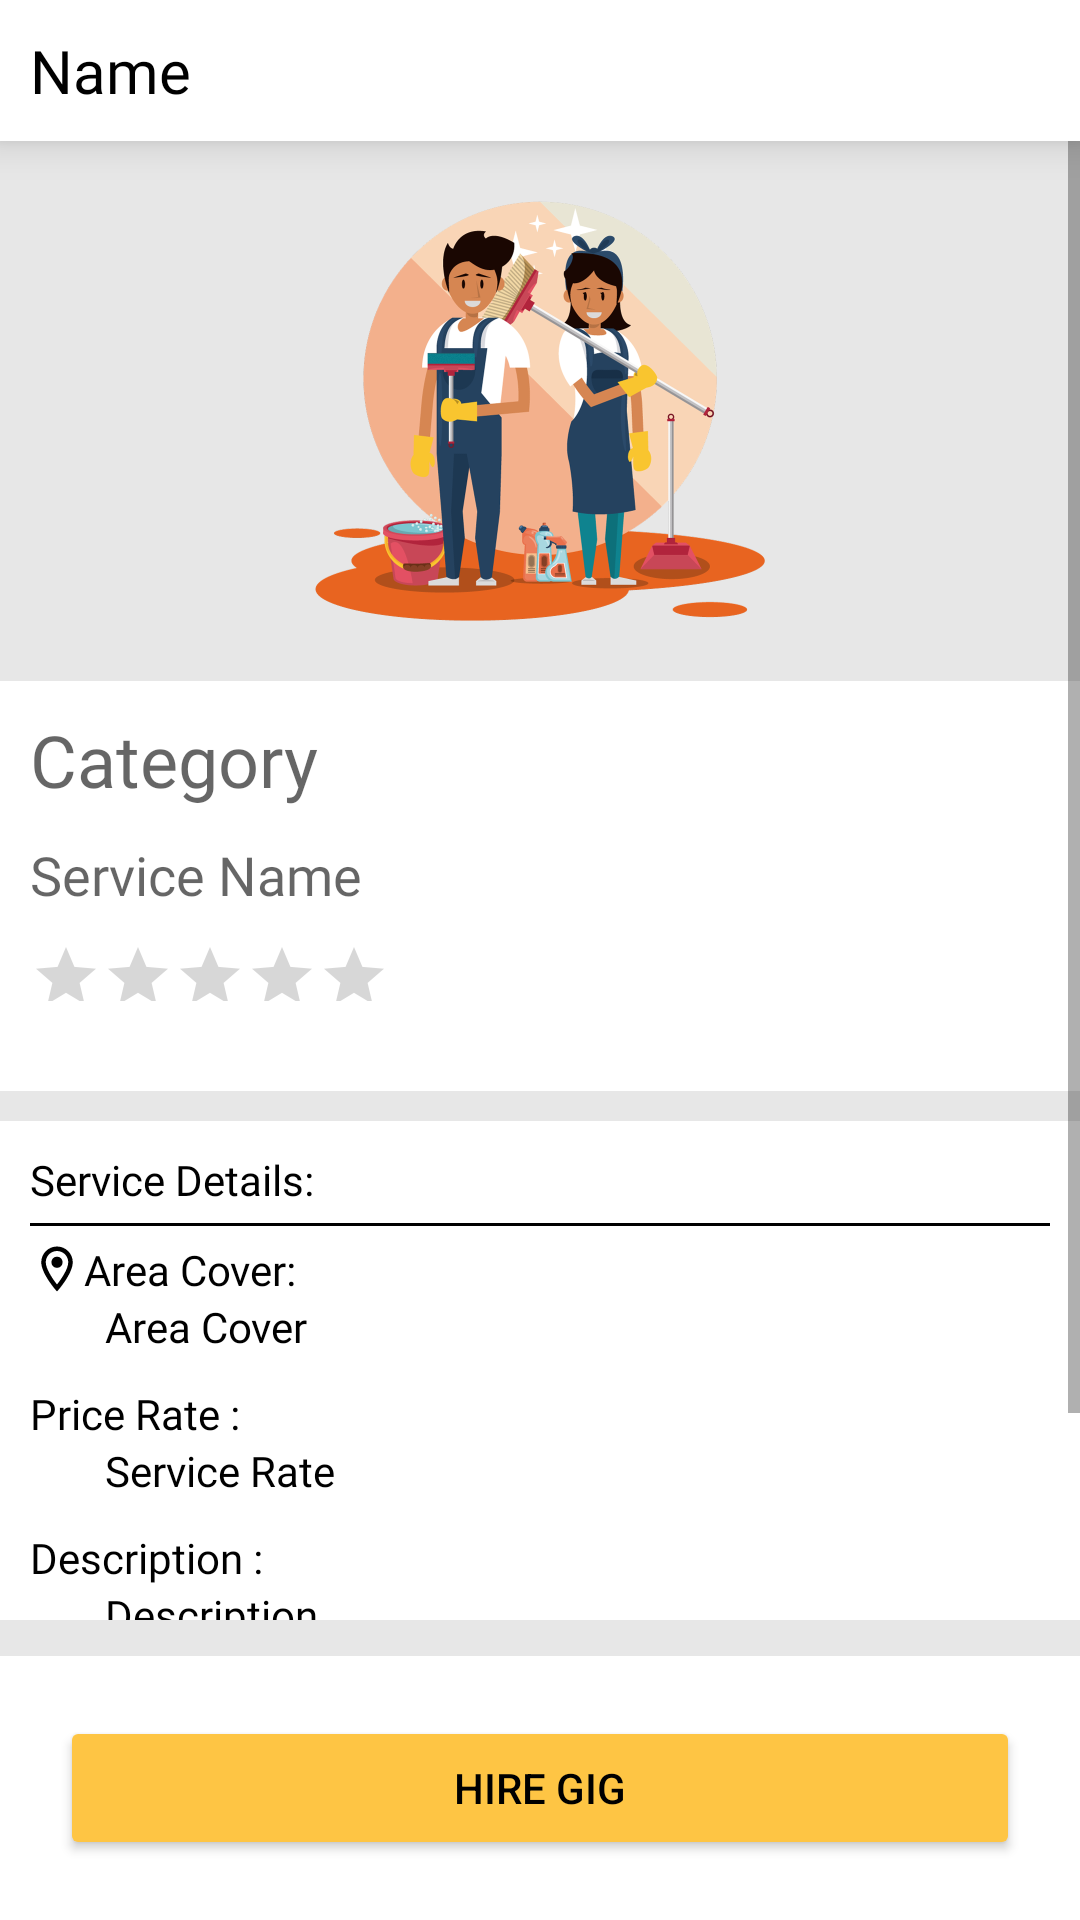

Layout XML and referenced resources for this Android screen:
<!-- AndroidManifest.xml: application theme Theme.ProGig -->
<!-- res/layout/activity_gig_review.xml -->
<?xml version="1.0" encoding="utf-8"?>
<RelativeLayout xmlns:android="http://schemas.android.com/apk/res/android"
    xmlns:app="http://schemas.android.com/apk/res-auto"
    xmlns:tools="http://schemas.android.com/tools"
    android:layout_width="match_parent"
    android:layout_height="match_parent"
    android:background="#E7E7E7"
    tools:context=".GigReview">

    <LinearLayout
        android:layout_width="match_parent"
        android:layout_height="match_parent"
        android:orientation="vertical">

        <LinearLayout
            android:layout_width="match_parent"
            android:layout_height="wrap_content"
            android:background="@color/white"
            android:padding="10dp"
            android:elevation="8dp">

            <TextView
                android:id="@+id/gig_name"
                android:layout_width="wrap_content"
                android:layout_height="wrap_content"
                android:fontFamily="@font/robotobold"
                android:text="Name"
                android:textSize="20dp"
                android:textColor="@color/black"/>

            <TextView
                android:id="@+id/service_id"
                android:layout_width="wrap_content"
                android:layout_height="wrap_content"
                android:layout_marginLeft="150dp"
                android:fontFamily="@font/robotobold"
                android:text="Gig ID"
                android:textSize="12dp"
                android:visibility="invisible" />

        </LinearLayout>

        <ScrollView
            android:layout_width="match_parent"
            android:layout_height="wrap_content"
            android:paddingBottom="100dp">

            <LinearLayout
                android:layout_width="match_parent"
                android:layout_height="wrap_content"
                android:orientation="vertical"
                android:paddingBottom="100dp">

                <ImageView
                    android:id="@+id/service_image"
                    android:layout_width="match_parent"
                    android:layout_height="180dp"
                    android:src="@drawable/image1" />

                <LinearLayout
                    android:layout_width="match_parent"
                    android:layout_height="wrap_content"
                    android:background="@color/white"
                    android:orientation="vertical"
                    android:padding="10dp">

                    <TextView
                        android:id="@+id/category"
                        android:layout_width="wrap_content"
                        android:layout_height="wrap_content"
                        android:layout_marginBottom="10dp"
                        android:fontFamily="@font/robotomedium"
                        android:hint="Category"
                        android:textSize="24dp"
                        android:textColor="@color/black"/>

                    <TextView
                        android:id="@+id/service_name"
                        android:layout_width="wrap_content"
                        android:layout_height="wrap_content"
                        android:layout_marginBottom="10dp"
                        android:fontFamily="@font/robotoregular"
                        android:hint="Service Name"
                        android:textSize="18dp"
                        android:textColor="@color/black"/>

                    <RatingBar
                        android:id="@+id/review"
                        style="@android:attr/ratingBarStyleSmall"
                        android:layout_width="wrap_content"
                        android:layout_height="40dp"
                        android:isIndicator="true"
                        android:max="5"
                        android:scaleX=".5"
                        android:scaleY=".5"
                        android:transformPivotX="0dp"
                        android:transformPivotY="0dp"
                        android:progressTint="#FCAD14"/>


                </LinearLayout>

                <LinearLayout
                    android:layout_width="match_parent"
                    android:layout_height="wrap_content"
                    android:orientation="vertical"
                    android:layout_marginTop="10dp"
                    android:background="@color/white"
                    android:padding="10dp">

                    <TextView
                        android:layout_width="wrap_content"
                        android:layout_height="wrap_content"
                        android:text="Service Details:"
                        android:textColor="@color/black"
                        android:fontFamily="@font/robotomedium"/>
                    <View
                        android:layout_width="match_parent"
                        android:layout_height="1dp"
                        android:background="@android:color/black"
                        android:layout_marginVertical="5dp"/>

                    <TextView
                        android:layout_width="wrap_content"
                        android:layout_height="wrap_content"
                        android:text="Area Cover:"
                        android:fontFamily="@font/robotomedium"
                        android:textColor="@color/black"
                        android:drawableStart="@drawable/ic_location"
                        android:gravity="center" />

                    <TextView
                        android:id="@+id/location"
                        android:layout_width="wrap_content"
                        android:layout_height="wrap_content"
                        android:text="Area Cover"
                        android:fontFamily="@font/robotoregular"
                        android:textColor="@color/black"
                        android:gravity="center"
                        android:layout_marginLeft="25dp"
                        android:layout_marginBottom="10dp"/>

                    <TextView
                        android:layout_width="wrap_content"
                        android:layout_height="wrap_content"
                        android:text="Price Rate :"
                        android:fontFamily="@font/robotomedium"
                        android:textColor="@color/black"
                        android:drawableStart="@drawable/ic_rmoney"
                        android:gravity="center"/>

                    <TextView
                        android:id="@+id/service_rate"
                        android:layout_width="wrap_content"
                        android:layout_height="wrap_content"
                        android:text="Service Rate"
                        android:fontFamily="@font/robotoregular"
                        android:textColor="@color/black"
                        android:gravity="center"
                        android:layout_marginLeft="25dp"
                        android:layout_marginBottom="10dp"/>

                    <TextView
                        android:layout_width="wrap_content"
                        android:layout_height="wrap_content"
                        android:text="Description :"
                        android:fontFamily="@font/robotomedium"
                        android:textColor="@color/black"
                        android:drawableStart="@drawable/ic_description"
                        android:gravity="center"/>

                    <TextView
                        android:id="@+id/description"
                        android:layout_width="wrap_content"
                        android:layout_height="wrap_content"
                        android:text="Description"
                        android:fontFamily="@font/robotoregular"
                        android:textColor="@color/black"
                        android:gravity="center"
                        android:layout_marginLeft="25dp"
                        android:layout_marginBottom="10dp"/>

                </LinearLayout>

                <LinearLayout
                    android:layout_width="match_parent"
                    android:layout_height="wrap_content"
                    android:orientation="vertical"
                    android:background="#FEC544"
                    android:layout_marginTop="10dp"
                    android:padding="10dp">

                    <TextView
                        android:layout_width="wrap_content"
                        android:layout_height="wrap_content"
                        android:text="Review"
                        android:textColor="@color/black"
                        android:fontFamily="@font/robotomedium"/>

                </LinearLayout>

                <androidx.recyclerview.widget.RecyclerView
                    android:id="@+id/recycleReview"
                    android:layout_width="match_parent"
                    android:layout_height="match_parent"
                    android:layout_margin="10dp"/>

            </LinearLayout>

        </ScrollView>



    </LinearLayout>


    <LinearLayout
        android:layout_width="match_parent"
        android:layout_height="wrap_content"
        android:layout_alignParentBottom="true"
        android:background="@color/white"
        android:orientation="vertical"
        android:padding="20dp">

        <Button
            android:id="@+id/hire"
            android:layout_width="match_parent"
            android:layout_height="wrap_content"
            android:layout_gravity="center"
            android:backgroundTint="#FEC544"
            android:gravity="center"
            android:text="Hire Gig"
            android:textColor="@color/black" />

    </LinearLayout>

</RelativeLayout>
<!-- resources referenced by this layout -->
<resources>
  <!-- drawable ic_location (drawable) -->
  <vector xmlns:android="http://schemas.android.com/apk/res/android"
      android:width="18dp"
      android:height="18dp"
      android:viewportWidth="24"
      android:viewportHeight="24"
      android:tint="@color/black">
    <path
        android:fillColor="@android:color/white"
        android:pathData="M12,2C8.13,2 5,5.13 5,9c0,5.25 7,13 7,13s7,-7.75 7,-13c0,-3.87 -3.13,-7 -7,-7zM7,9c0,-2.76 2.24,-5 5,-5s5,2.24 5,5c0,2.88 -2.88,7.19 -5,9.88C9.92,16.21 7,11.85 7,9z"/>
    <path
        android:fillColor="@android:color/white"
        android:pathData="M12,9m-2.5,0a2.5,2.5 0,1 1,5 0a2.5,2.5 0,1 1,-5 0"/>
  </vector>
  <!-- drawable image1: png bitmap (drawable-v24, 222039 bytes) -->
  <style name="Theme.ProGig" parent="Theme.MaterialComponents.DayNight.NoActionBar">
          
          <item name="colorPrimary">#FCAD14</item>
          <item name="colorPrimaryVariant">#FFD178</item>
          <item name="colorOnPrimary">@color/white</item>
          
          <item name="colorSecondary">@color/teal_200</item>
          <item name="colorSecondaryVariant">@color/teal_700</item>
          <item name="colorOnSecondary">@color/black</item>
          
          <item name="android:statusBarColor" tools:targetApi="l">?attr/colorPrimaryVariant</item>
          
      </style>
  <!-- not gathered from this repository: default colours our renderer supplied (Android Studio template values) -->
  <color name="teal_200">#FF03DAC5</color>
  <color name="teal_700">#FF018786</color>
  <color name="black">#FF000000</color>
  <color name="white">#FFFFFFFF</color>
</resources>
